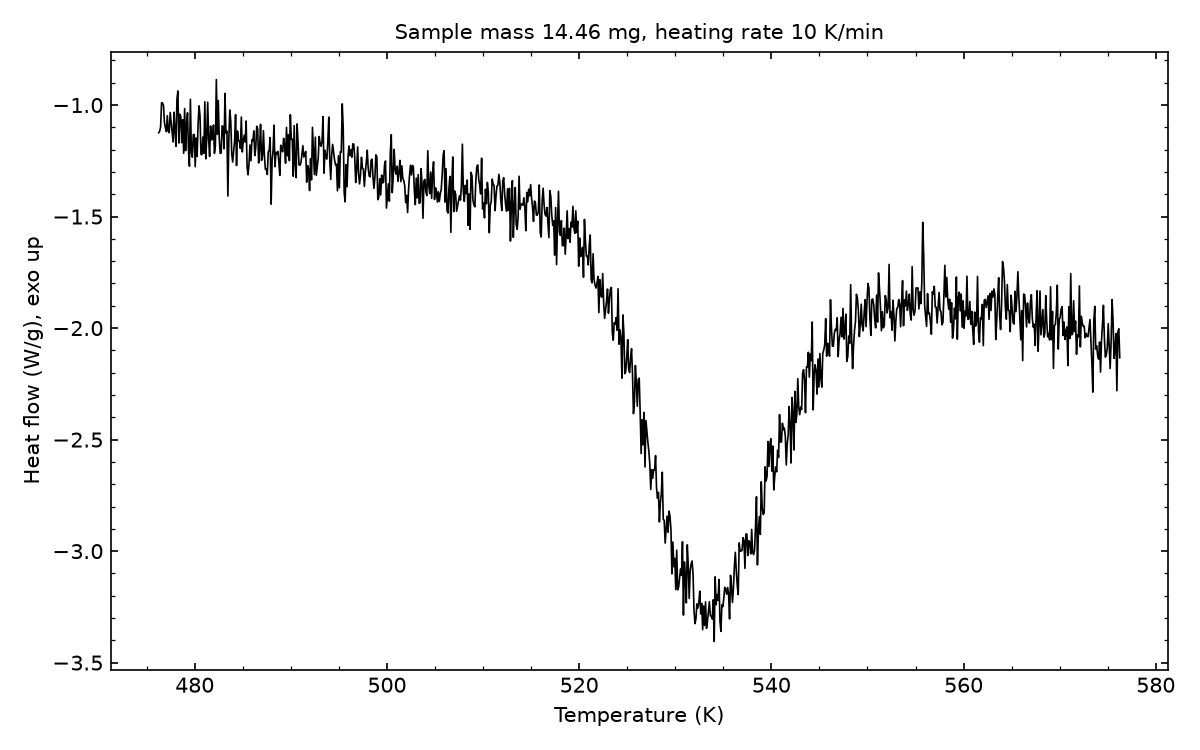

Data behind this chart, as committed beside it:
# sample_mass_mg=14.46, heating_rate_K_per_min=10, exo=up
Temperature (K), Heat flow (W/g)
476.2, -1.124
476.4, -1.117
476.4, -1.098
476.6, -0.9891
476.6, -0.9908
476.8, -1.002
476.9, -1.079
476.9, -1.102
477.1, -1.119
477.1, -1.048
477.2, -1.117
477.4, -1.124
477.4, -1.033
477.6, -1.077
477.6, -1.122
477.8, -1.166
477.9, -1.032
477.9, -1.119
478.1, -1.185
478.1, -0.973
478.2, -0.9367
478.4, -1.17
478.4, -1.041
478.6, -1.052
478.6, -1.169
478.8, -1.066
478.9, -1.216
478.9, -1.016
479.1, -1.205
479.1, -1.086
479.2, -1.035
479.4, -1.203
479.4, -1.274
479.6, -0.9744
479.6, -1.213
479.8, -1.234
479.9, -1.132
479.9, -1.133
480.1, -1.276
480.1, -1.148
480.2, -1.231
480.4, -1.084
480.4, -1.004
480.6, -1.047
480.6, -1.221
480.8, -1.222
480.9, -1.144
480.9, -1.216
481.1, -0.9853
481.1, -1.241
481.2, -1.15
481.4, -0.9873
481.4, -1.155
481.6, -1.231
481.6, -1.094
481.8, -1.156
481.9, -1.153
481.9, -1.09
482.1, -1.217
... 942 more rows
